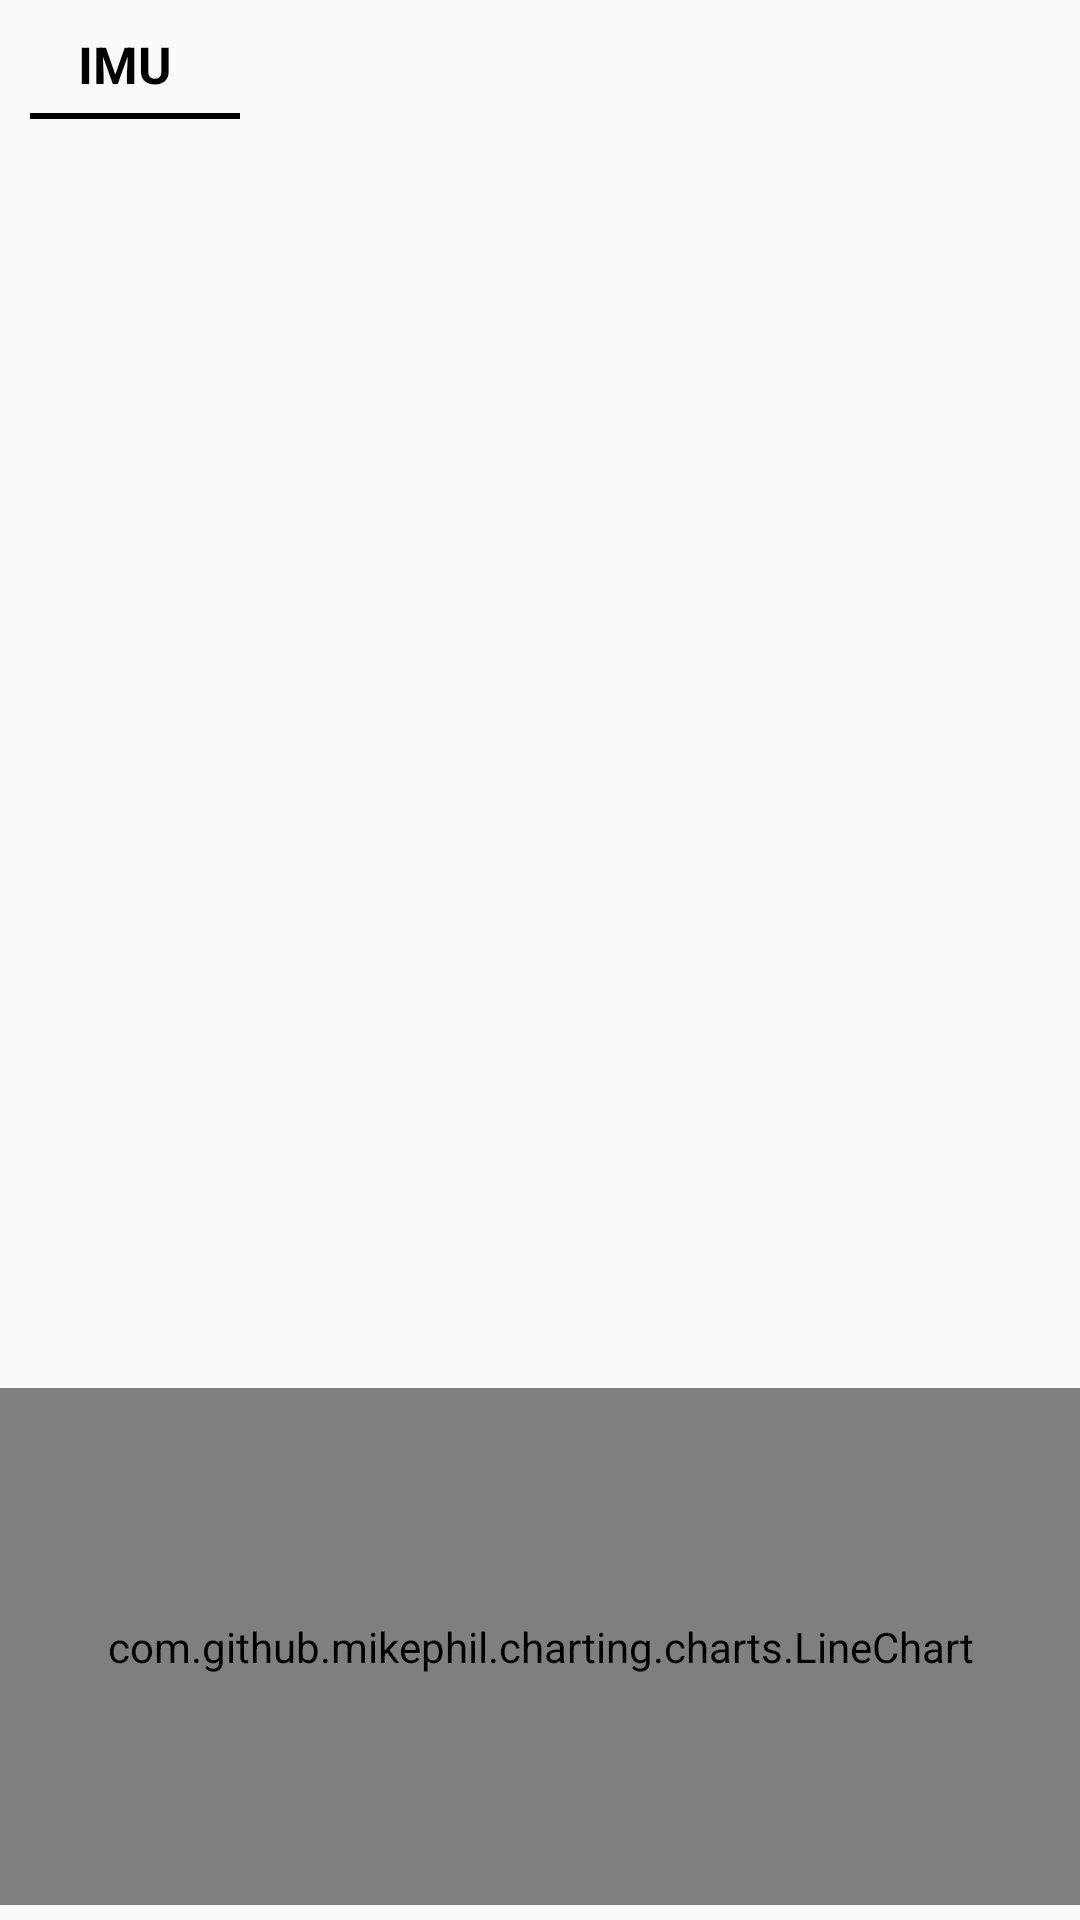

The Android layout XML behind this screen, and the referenced resources:
<!-- AndroidManifest.xml: application theme AppTheme -->
<!-- res/layout/fragment_imu.xml -->
<?xml version="1.0" encoding="utf-8"?>
<RelativeLayout xmlns:android="http://schemas.android.com/apk/res/android"
    android:layout_width="fill_parent"
    android:layout_height="fill_parent"
    android:animateLayoutChanges="true"
    android:orientation="vertical">
    


    <TextView
        android:id="@+id/imu_text"
        android:layout_width="wrap_content"
        android:layout_height="wrap_content"
        android:layout_alignParentStart="true"
        android:layout_marginStart="26dp"
        android:layout_marginTop="10dp"
        android:text="IMU"
        android:textColor="#000000"
        android:textSize="17dp"
        android:textStyle="bold" />

    <View
        android:id="@+id/line"
        android:layout_width="70dp"
        android:layout_height="2dp"
        android:layout_marginTop="5dp"
        android:layout_below="@id/imu_text"
        android:layout_marginStart="10dp"
        android:background="#000000" />

    <ListView
        android:id="@+id/listViewIMU"
        android:layout_width="wrap_content"
        android:layout_height="200dp"
        android:layout_alignParentStart="true"
        android:layout_below="@id/line" />


    <ImageView
        android:id="@+id/horizon_sphere"
        android:layout_width="232dp"
        android:layout_height="209dp"
        android:layout_marginTop="5dp"
        android:layout_marginStart="54dp"
        android:layout_alignParentStart="true"
        android:layout_below="@id/listViewIMU"
        android:src="@drawable/horizon_sphere" />

    <ImageView
        android:id="@+id/horizon_face"
        android:layout_width="228dp"
        android:layout_height="213dp"
        android:layout_marginTop="5dp"
        android:layout_marginStart="55dp"
        android:layout_alignParentStart="true"
        android:layout_below="@id/listViewIMU"
        android:src="@drawable/horizon_face" />

    <TextView
        android:id="@+id/txt_result"
        android:layout_width="wrap_content"
        android:layout_height="wrap_content"
        android:layout_below="@id/listViewIMU"
        android:layout_marginStart="100dp"
        android:layout_marginTop="50dp"
        android:layout_toEndOf="@id/horizon_face"
        android:text="0°"
        android:textColor="#000000"
        android:textSize="18sp"
        android:textStyle="bold" />

    <com.github.mikephil.charting.charts.LineChart
        android:id="@+id/chart"
        android:layout_width="match_parent"
        android:layout_height="match_parent"
        android:layout_marginTop="5dp"
        android:layout_marginBottom="5dp"
        android:layout_below="@+id/horizon_face" />


</RelativeLayout>
<!-- resources referenced by this layout -->
<resources>
  <style name="AppTheme" parent="Theme.AppCompat.Light.DarkActionBar">
          
          <item name="colorPrimary">@color/colorPrimary</item>
          <item name="colorPrimaryDark">@color/colorPrimaryDark</item>
          <item name="colorAccent">@color/colorAccent</item>
      </style>
  <color name="colorPrimary">#008577</color>
  <color name="colorPrimaryDark">#00574B</color>
  <color name="colorAccent">#D81B60</color>
</resources>
